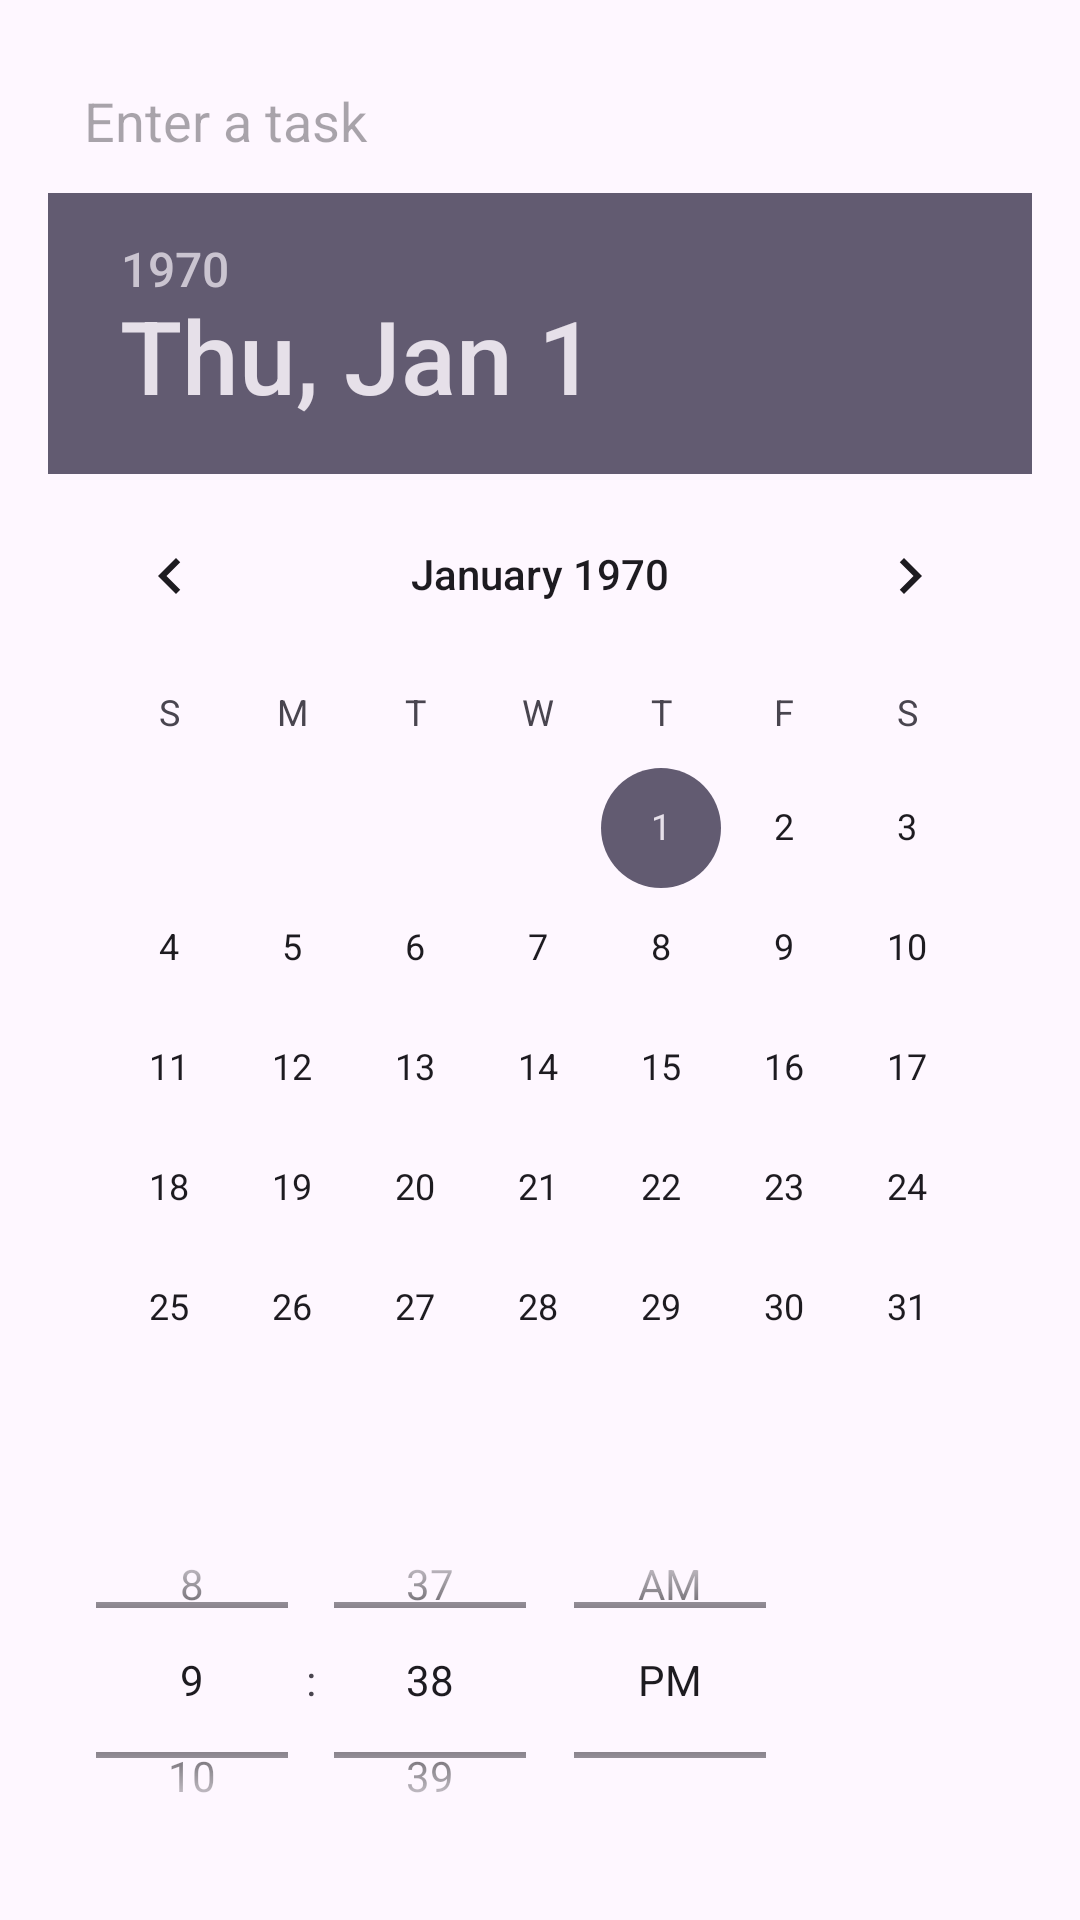

Layout XML and referenced resources for this Android screen:
<!-- AndroidManifest.xml: application theme Theme.Lab371 -->
<!-- res/layout/activity_main.xml -->
<LinearLayout xmlns:android="http://schemas.android.com/apk/res/android"
    android:layout_width="match_parent"
    android:layout_height="match_parent"
    android:orientation="vertical"
    android:padding="16dp">

    
    <EditText
        android:id="@+id/task_input"
        android:layout_width="match_parent"
        android:layout_height="wrap_content"
        android:hint="Enter a task"
        android:inputType="text"
        android:minHeight="48dp"
        android:padding="12dp"
        android:background="?attr/selectableItemBackground" />

    
    <DatePicker
        android:id="@+id/date_picker"
        android:layout_width="match_parent"
        android:layout_height="wrap_content" />

    
    <TimePicker
        android:id="@+id/time_picker"
        android:layout_width="wrap_content"
        android:layout_height="wrap_content"
        android:timePickerMode="spinner" />

    
    <Button
        android:id="@+id/add_button"
        android:layout_width="match_parent"
        android:layout_height="wrap_content"
        android:text="Add Task"
        android:layout_marginTop="8dp" />

    
    <Button
        android:id="@+id/active_tasks_button"
        android:layout_width="match_parent"
        android:layout_height="wrap_content"
        android:text="Active Tasks"
        android:layout_marginTop="8dp"
        android:layout_marginBottom="8dp"/>

    
    <ListView
        android:id="@+id/task_list"
        android:layout_width="match_parent"
        android:layout_height="0dp"
        android:layout_weight="1"
        android:layout_marginTop="8dp" />
</LinearLayout>
<!-- resources referenced by this layout -->
<resources>
  <style name="Theme.Lab371" parent="Base.Theme.Lab371" />
  <style name="Base.Theme.Lab371" parent="Theme.Material3.DayNight.NoActionBar">
          
          
      </style>
</resources>
